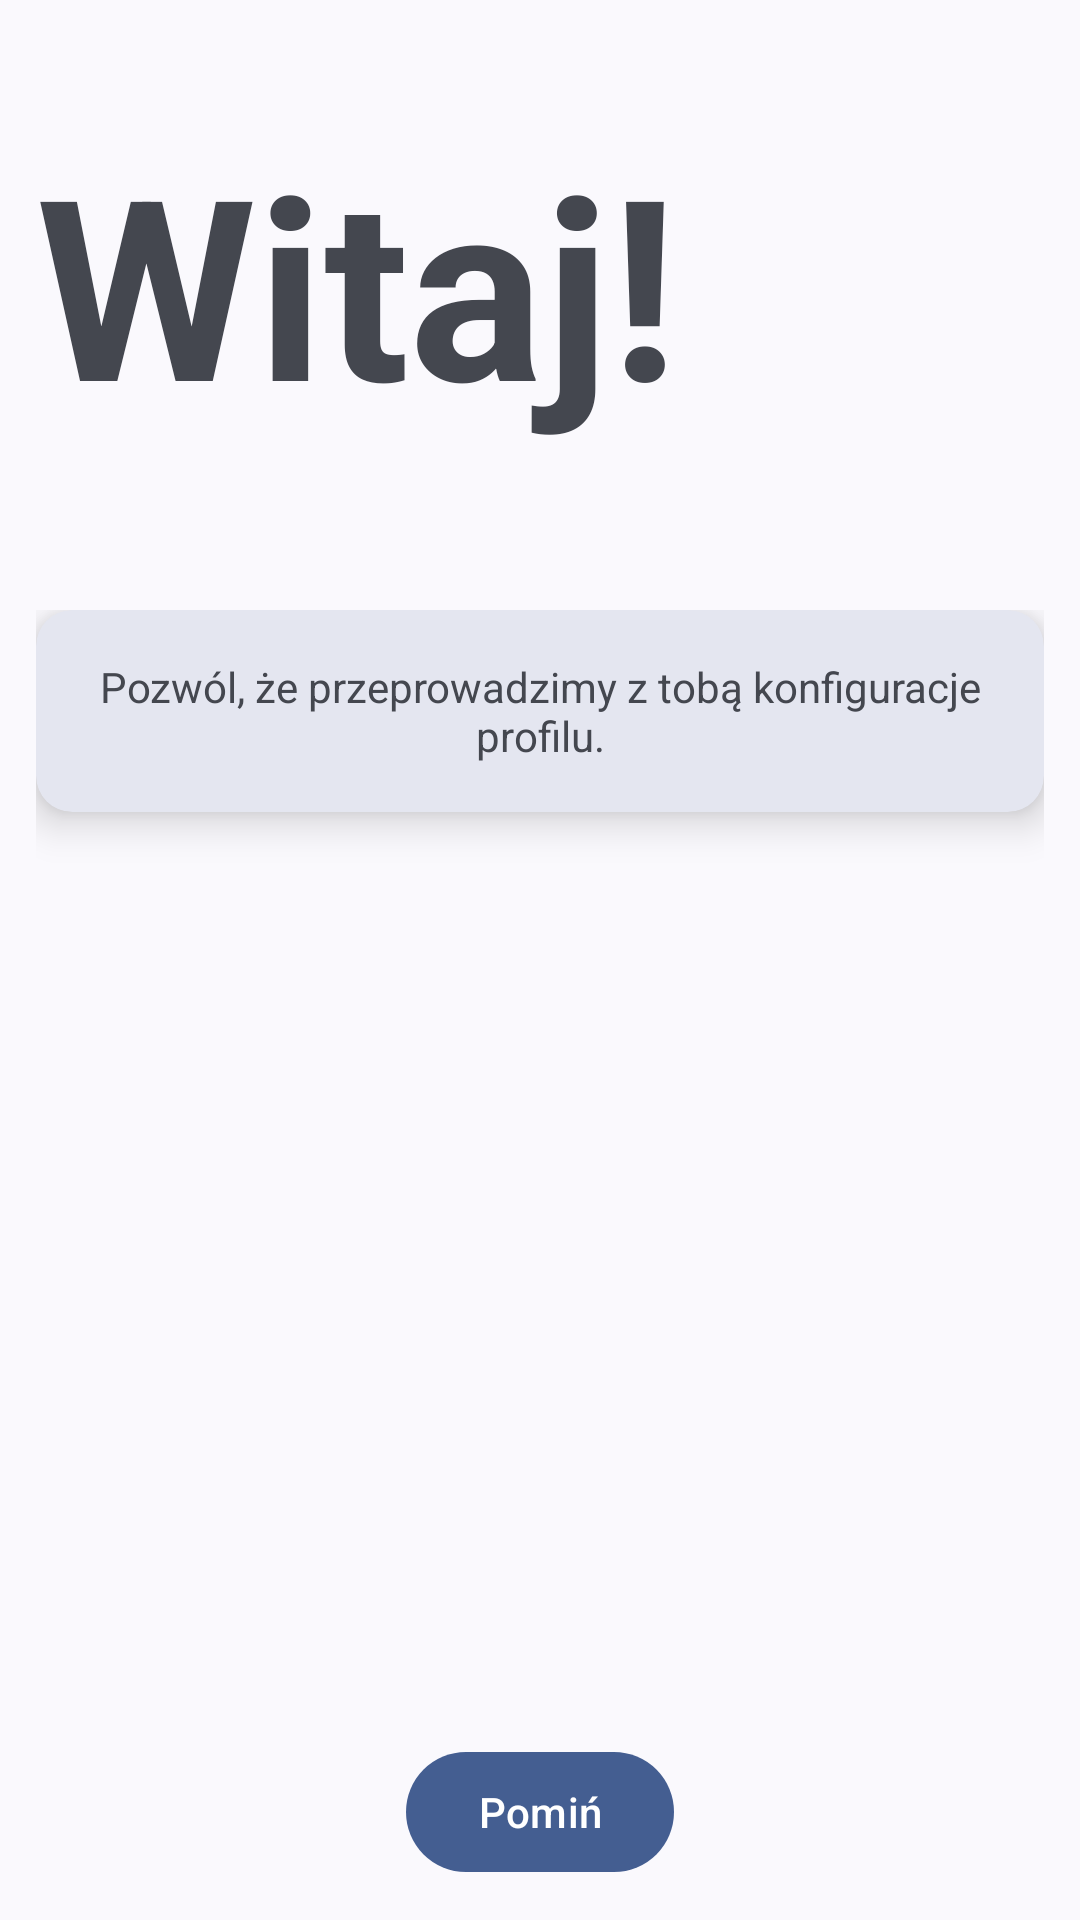

Produce the Android XML layout that renders to this screen, including the resource entries it uses.
<!-- AndroidManifest.xml: application theme Theme.HotShots -->
<!-- res/layout/fragment_welcome.xml -->
<?xml version="1.0" encoding="utf-8"?>
<androidx.constraintlayout.widget.ConstraintLayout xmlns:android="http://schemas.android.com/apk/res/android"
    xmlns:app="http://schemas.android.com/apk/res-auto"
    android:layout_width="match_parent"
    android:layout_height="match_parent">

    <androidx.constraintlayout.widget.ConstraintLayout
        android:id="@+id/top_layout"
        android:layout_width="match_parent"
        android:layout_height="wrap_content"
        android:layout_marginTop="26dp"
        android:padding="12dp"
        app:layout_constraintEnd_toEndOf="parent"
        app:layout_constraintStart_toStartOf="parent"
        app:layout_constraintTop_toTopOf="parent">

        <com.google.android.material.textview.MaterialTextView
            android:id="@+id/hello_text_view"
            android:layout_width="match_parent"
            android:layout_height="wrap_content"
            android:text="Witaj!"
            android:textSize="84sp"
            android:textStyle="bold"
            app:layout_constraintBottom_toTopOf="@id/username_text_view"
            app:layout_constraintEnd_toEndOf="parent"
            app:layout_constraintStart_toStartOf="parent"
            app:layout_constraintTop_toTopOf="parent" />

        <com.google.android.material.textview.MaterialTextView
            android:id="@+id/username_text_view"
            android:layout_width="wrap_content"
            android:layout_height="wrap_content"
            android:gravity="start|center"
            android:textSize="22sp"
            app:layout_constraintBottom_toTopOf="@id/divider_top_layout"
            app:layout_constraintStart_toStartOf="parent"
            app:layout_constraintTop_toBottomOf="@id/hello_text_view" />

        <com.google.android.material.divider.MaterialDivider
            android:visibility="gone"
            android:id="@+id/divider_top_layout"
            android:layout_width="0dp"
            android:layout_height="wrap_content"
            android:layout_marginTop="8dp"
            app:layout_constraintBottom_toBottomOf="parent"
            app:layout_constraintEnd_toEndOf="@id/username_text_view"
            app:layout_constraintStart_toStartOf="@id/username_text_view"
            app:layout_constraintTop_toBottomOf="@id/username_text_view" />
    </androidx.constraintlayout.widget.ConstraintLayout>

    <androidx.constraintlayout.widget.ConstraintLayout
        android:id="@+id/middle_layout"
        android:layout_width="match_parent"
        android:layout_height="0dp"
        android:padding="12dp"
        app:layout_constraintBottom_toBottomOf="parent"
        app:layout_constraintEnd_toEndOf="parent"
        app:layout_constraintStart_toStartOf="parent"
        app:layout_constraintTop_toBottomOf="@id/top_layout">

        <com.google.android.material.card.MaterialCardView
            style="@style/Widget.Material3.CardView.Outlined"
            android:layout_width="wrap_content"
            android:layout_height="wrap_content"
            app:cardElevation="8dp"
            app:cardMaxElevation="8dp"
            app:layout_constraintEnd_toEndOf="parent"
            app:layout_constraintStart_toStartOf="parent"
            app:layout_constraintTop_toTopOf="parent"
            app:strokeWidth="0dp">

            <androidx.constraintlayout.widget.ConstraintLayout
                android:layout_width="match_parent"
                android:layout_height="match_parent"
                android:padding="16dp">

                <com.google.android.material.textview.MaterialTextView
                    android:layout_width="wrap_content"
                    android:layout_height="wrap_content"
                    android:gravity="center"
                    android:text="Pozwól, że przeprowadzimy z tobą konfiguracje profilu."
                    app:layout_constraintEnd_toEndOf="parent"
                    app:layout_constraintStart_toStartOf="parent"
                    app:layout_constraintTop_toTopOf="parent" />
            </androidx.constraintlayout.widget.ConstraintLayout>
        </com.google.android.material.card.MaterialCardView>

        <com.google.android.material.button.MaterialButton
            android:id="@+id/skip_button"
            android:layout_width="wrap_content"
            android:layout_height="wrap_content"
            android:text="Pomiń"
            app:layout_constraintBottom_toBottomOf="parent"
            app:layout_constraintEnd_toEndOf="parent"
            app:layout_constraintStart_toStartOf="parent" />
    </androidx.constraintlayout.widget.ConstraintLayout>
</androidx.constraintlayout.widget.ConstraintLayout>
<!-- resources referenced by this layout -->
<resources>
  <style name="Theme.HotShots" parent="Base.Theme.HotShots" />
  <style name="Base.Theme.HotShots" parent="Theme.Material3.DayNight.NoActionBar">
          
          
          <item name="android:windowTranslucentStatus">true</item>
      </style>
</resources>
